Labelled photos from "DeepLearning_data_2type_auto", an image-classification folder in poudelef/End-To-End-Pipeline-. The possible labels are: CSA, hypopnea, MSA, OSA.

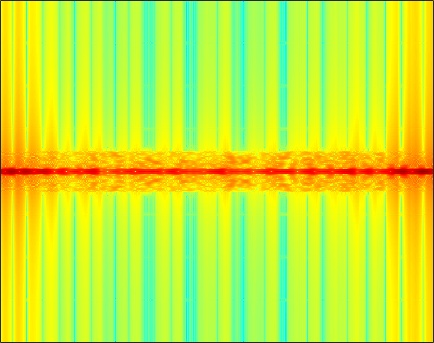
Label: OSA

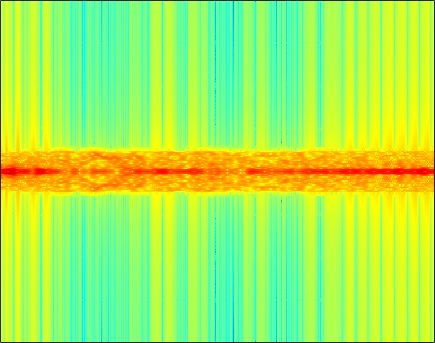
Label: MSA

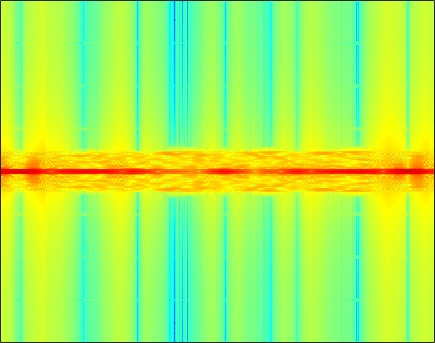
Label: CSA

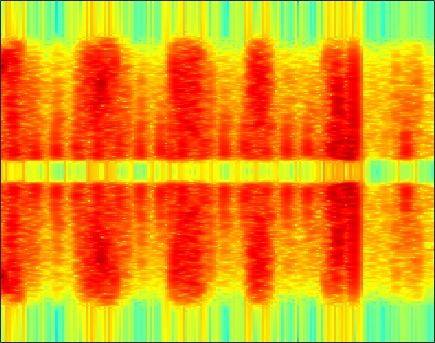
Label: hypopnea

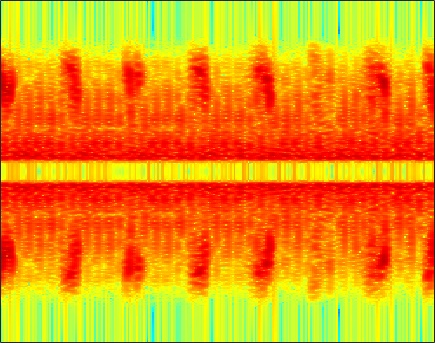
Label: hypopnea

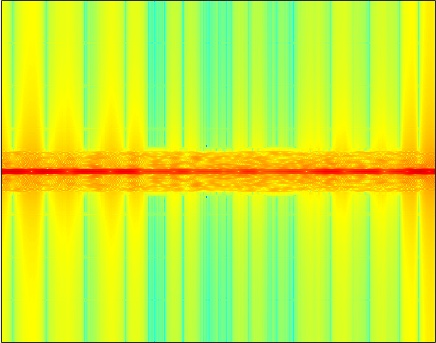
Label: MSA
